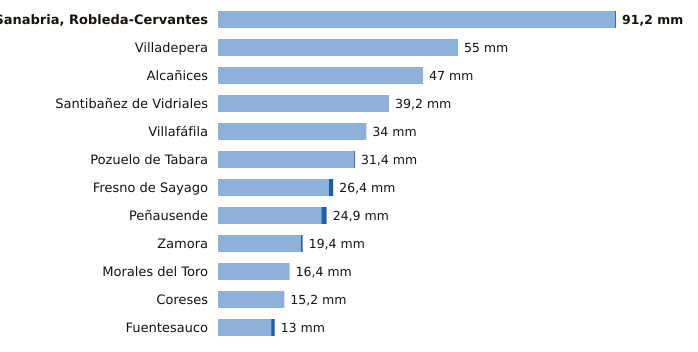

Data behind this chart, as committed beside it:
estacion, provincia, indicativo, mm_6_dias_anteriores, mm_hoy, mm_7_dias, horas_de_hoy
Sanabria, Robleda-Cervantes, Zamora, 2766E, 91.0, 0.2, 91.2, 15
Villadepera, Zamora, 2804F, 55.0, 0.0, 55.0, 11
Alcañices, Zamora, 2966D, 47.0, 0.0, 47.0, 14
Santibañez de Vidriales, Zamora, 2777K, 39.2, 0.0, 39.2, 14
Villafáfila, Zamora, 2611D, 34.0, 0.0, 34.0, 14
Pozuelo de Tabara, Zamora, 2789H, 31.2, 0.2, 31.4, 12
Fresno de Sayago, Zamora, 2885K, 25.4, 1.0, 26.4, 14
Peñausende, Zamora, 2882D, 23.7, 1.2, 24.9, 15
Zamora, Zamora, 2614, 19.0, 0.4, 19.4, 15
Morales del Toro, Zamora, 2536D, 16.4, 0.0, 16.4, 15
Coreses, Zamora, 2565, 15.2, 0.0, 15.2, 15
Fuentesauco, Zamora, 2555B, 12.2, 0.8, 13.0, 13
